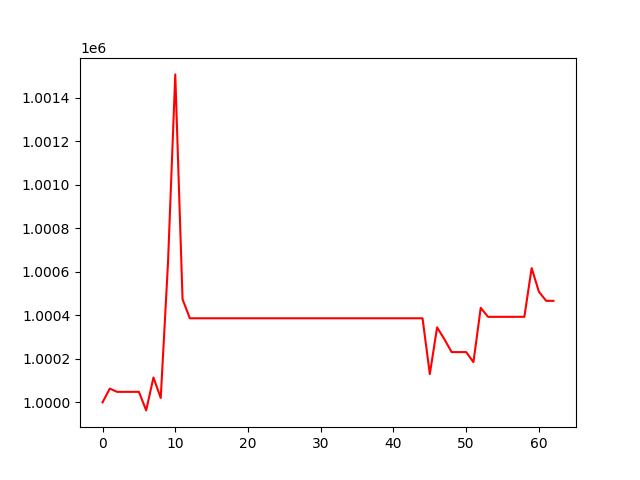

The table this chart was drawn from, first rows:
, 0
0, 1000000
1, 1000063
2, 1000048
3, 1000048
4, 1000048
5, 1000048
6, 999963
7, 1000114
8, 1000020
9, 1000640
10, 1001506
11, 1000474
12, 1000386
13, 1000386
14, 1000386
15, 1000386
16, 1000386
17, 1000386
18, 1000386
19, 1000386
20, 1000386
21, 1000386
22, 1000386
23, 1000386
24, 1000386
25, 1000386
26, 1000386
27, 1000386
28, 1000386
29, 1000386
30, 1000386
31, 1000386
32, 1000386
33, 1000386
34, 1000386
35, 1000386
36, 1000386
37, 1000386
38, 1000386
39, 1000386
40, 1000386
41, 1000386
42, 1000386
43, 1000386
44, 1000386
45, 1000130
46, 1000344
47, 1000290
48, 1000231
49, 1000231
50, 1000231
51, 1000185
52, 1000434
53, 1000393
54, 1000393
55, 1000393
56, 1000393
57, 1000393
58, 1000393
59, 1000616
... 3 more rows
